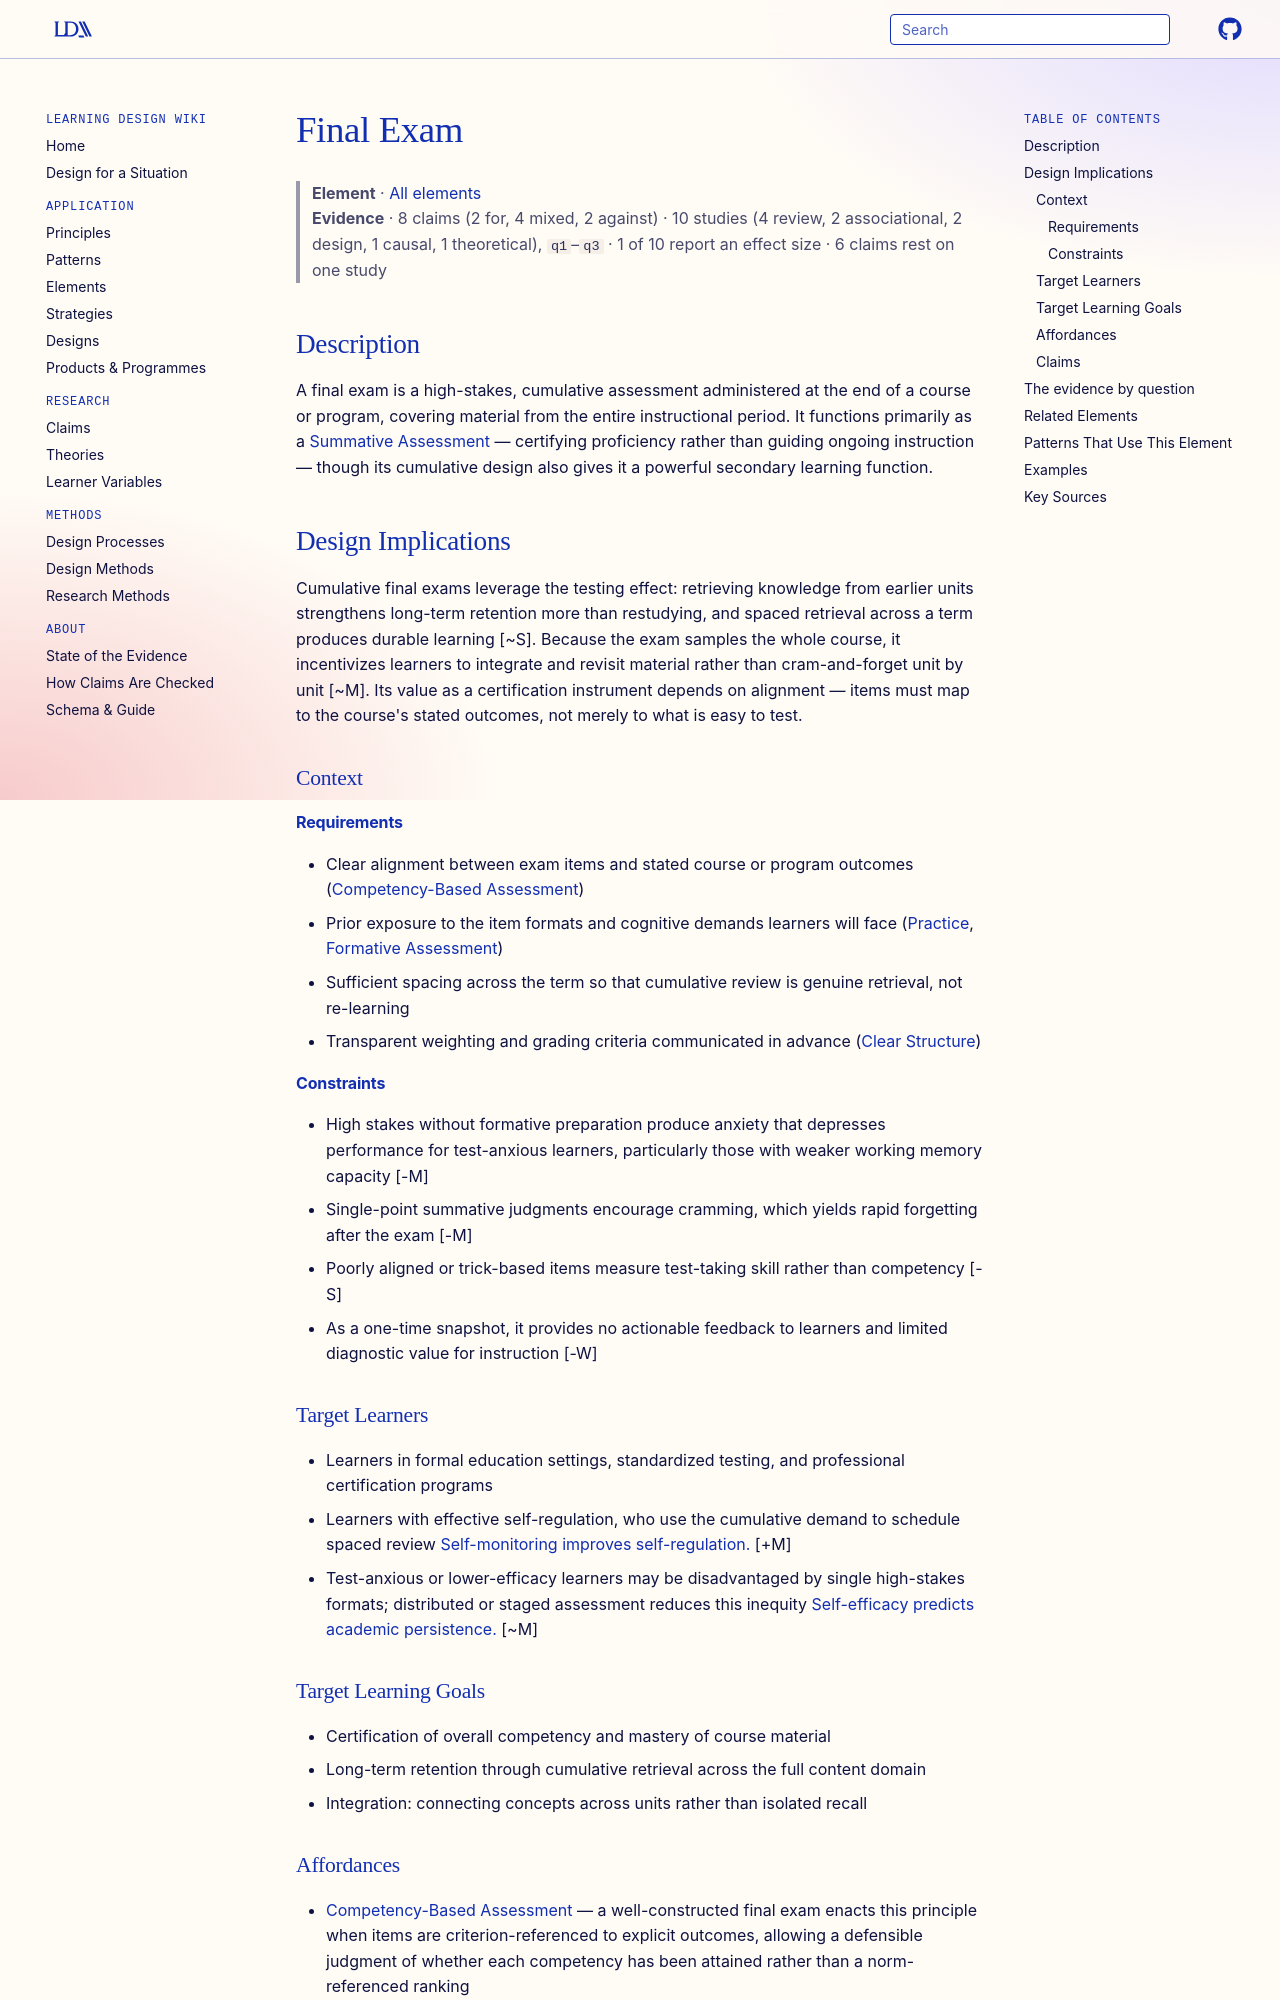

repository: Learning-Design-Alliance/learning-wiki · page: elements/final-exam/index.html · generator: mkdocs

---
type: element
id: final-exam
title: Final Exam
description: "A cumulative assessment evaluating learners' mastery of the entire course material."
canonical: true
status: review
generated:
  by: "claude/unspecified"
  at: 2026-08-29
---

# Final Exam

> **Element** · [All elements](index.md)
> **Evidence** · 8 claims (2 for, 4 mixed, 2 against) · 10 studies (4 review, 2 associational, 2 design, 1 causal, 1 theoretical), `q1`–`q3` · 1 of 10 report an effect size · 6 claims rest on one study

## Description
A final exam is a high-stakes, cumulative assessment administered at the end of a course or program, covering material from the entire instructional period. It functions primarily as a [Summative Assessment](summative-assessment.md) — certifying proficiency rather than guiding ongoing instruction — though its cumulative design also gives it a powerful secondary learning function.

## Design Implications

Cumulative final exams leverage the testing effect: retrieving knowledge from earlier units strengthens long-term retention more than restudying, and spaced retrieval across a term produces durable learning [~S]. Because the exam samples the whole course, it incentivizes learners to integrate and revisit material rather than cram-and-forget unit by unit [~M]. Its value as a certification instrument depends on alignment — items must map to the course's stated outcomes, not merely to what is easy to test.

### Context
#### Requirements
- Clear alignment between exam items and stated course or program outcomes ([Competency-Based Assessment](../principles/competency-based-assessment.md))
- Prior exposure to the item formats and cognitive demands learners will face ([Practice](practice.md), [Formative Assessment](formative-assessment.md))
- Sufficient spacing across the term so that cumulative review is genuine retrieval, not re-learning
- Transparent weighting and grading criteria communicated in advance ([Clear Structure](../principles/clear-structure.md))

#### Constraints
- High stakes without formative preparation produce anxiety that depresses performance for test-anxious learners, particularly those with weaker working memory capacity [-M]
- Single-point summative judgments encourage cramming, which yields rapid forgetting after the exam [-M]
- Poorly aligned or trick-based items measure test-taking skill rather than competency [-S]
- As a one-time snapshot, it provides no actionable feedback to learners and limited diagnostic value for instruction [-W]

### Target Learners
- Learners in formal education settings, standardized testing, and professional certification programs
- Learners with effective self-regulation, who use the cumulative demand to schedule spaced review [Self-monitoring improves self-regulation.](../claims/self-monitoring-improves-self-regulation.md) [+M]
- Test-anxious or lower-efficacy learners may be disadvantaged by single high-stakes formats; distributed or staged assessment reduces this inequity [Self-efficacy predicts academic persistence.](../claims/self-efficacy-predicts-academic-persistence.md) [~M]

### Target Learning Goals
- Certification of overall competency and mastery of course material
- Long-term retention through cumulative retrieval across the full content domain
- Integration: connecting concepts across units rather than isolated recall
